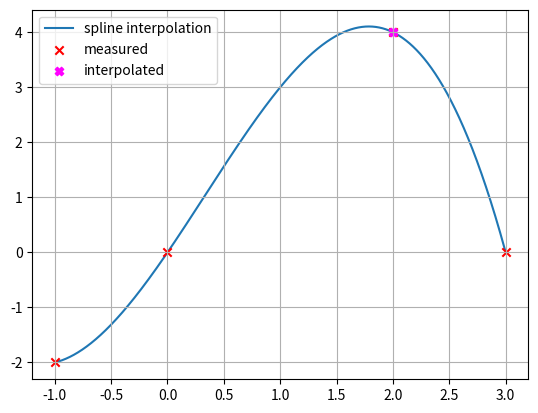

Write the Python code that produced this figure.
import numpy as np
import matplotlib.pyplot as plt

"""
=======================================================================================================================
INPUT
=======================================================================================================================
"""

x = np.array([-1,0,2,3], dtype=np.float64)  # Stützpunkte (Knoten) xi
y = np.array([-2,0,4,0], dtype=np.float64)  # Stützpunkte (Knoten) yi
x_int = 2  # Zu interpolierender Wert

"""
=======================================================================================================================
"""

n = x.shape[0] - 1  # Anzahl Spline-Polynome
dim = 3

print(f'{n} Spline-Polynome {dim}. Grades (je {dim + 1} Koeffizienten) => {n} * {dim + 1} = {(dim + 1) * n} Unbekannte => Es braucht {(dim + 1) * n} Gleichungen.')

# Allgemeine Spline 3. Grades und deren Ableitungen:
# Si(x) = ai + bi(x - xi) + ci(x - xi)^2 + di(x - xi)^3
# Si'(x) = bi + ci * 2(x - xi) + di * 3(x - xi)^2
# Si''(x) = ci * 2 + di * 6(x - xi)
# Si'''(x) = di * 6

# Not-a-knot kubische Spline-Interpolation mit 4 Stützstellen
# -----------------------------------------------------------
A = np.array([
   # a0 a1 a2 b0 b1 b2 c0 c1 c2 d0 d1 d2
    [1, 0, 0, 0, 0, 0, 0, 0, 0, 0, 0, 0],  # S0(x0) = y0 <=> a0 + b0(x0 - x0) + c0(x0 - x0)^2 + d0(x0 - x0)^3 = y0 <=> a0 = y0 (Spline 0 muss durch (x0, y0) gehen)
    [0, 1, 0, 0, 0, 0, 0, 0, 0, 0, 0, 0],  # S1(x1) = y1 <=> a1 + b1(x1 - x1) + c1(x1 - x1)^2 + d1(x1 - x1)^3 = y1 <=> a1 = y1 (Spline 1 muss durch (x1, y1) gehen)
    [0, 0, 1, 0, 0, 0, 0, 0, 0, 0, 0, 0],  # S2(x2) = y2 <=> a2 + b2(x2 - x2) + c2(x2 - x2)^2 + d2(x2 - x2)^3 = y2 <=> a2 = y2 (Spline 2 muss durch (x2, y2) gehen)
    [1, 0, 0, x[1]-x[0], 0, 0, (x[1]-x[0])**2, 0, 0, (x[1]-x[0])**3, 0, 0],  # S0(x1) = S1(x1) <=> S0(x1) = y1 <=> a0 + b0(x1 - x0) + c0(x1 - x0)^2 + d0(x1 - x0)^3 = y1 (Spline 0 und 1 müssen sich im Punkt (x1, y1) treffen <=> Spline 0 muss durch (x1, y1) gehen)
    [0, 1, 0, 0, x[2]-x[1], 0, 0, (x[2]-x[1])**2, 0, 0, (x[2]-x[1])**3, 0],  # S1(x2) = S2(x2) <=> S2(x2) = y2 <=> a1 + b1(x2 - x1) + c1(x2 - x1)^2 + d1(x2 - x1)^3 = y2 (Spline 1 und 2 müssen sich im Punkt (x2, y2) treffen <=> Spline 1 muss durch (x2, y2) gehen)
    [0, 0, 1, 0, 0, x[3]-x[2], 0, 0, (x[3]-x[2])**2, 0, 0, (x[3]-x[2])**3],  # S2(x3) = y3 <=> a2 + b2(x3 - x2) + c2(x3 - x2)^2 + d2(x3 - x2)^3 = y3 (Spline 2 muss durch (x3, y3) gehen (letzter Stützpunkt))
    [0, 0, 0, 1, -1, 0, 2*(x[1]-x[0]), 0, 0, 3*(x[1]-x[0])**2, 0, 0],  # S0'(x1) = S1'(x1) <=> S0'(x1) - S1'(x1) = 0 <=> b0 - b1 + c0 * 2(x1 - x0) - c1 * 2(x1 - x1) + d0 * 3(x1 - x0)^2 - d1 * 3(x1 - x1)^2 = 0 <=> b0 - b1 + c0 * 2(x1 - x0) + d0 * 3(x1 - x0)^2 = 0 (Keine Knicke zwischen S0 und S1)
    [0, 0, 0, 0, 1, -1, 0, 2*(x[2]-x[1]), 0, 0, 3*(x[2]-x[1])**2, 0],  # S1'(x2) = S2'(x2) <=> S1'(x2) - S2'(x2) = 0 <=> b1 - b2 + c1 * 2(x2 - x1) - c2 * 2(x2 - x2) + d1 * 3(x2 - x1)^2 - d2 * 3(x2 - x2)^2 = 0 <=> b1 - b2 + c1 * 2(x2 - x1) + d1 * 3(x2 - x1)^2 = 0 (Keine Knicke zwischen S1 und S2)
    [0, 0, 0, 0, 0, 0, 2, -2, 0, 6*(x[1]-x[0]), 0, 0],  # S0''(x1) = S1''(x1) <=> S0''(x1) - S1''(x1) = 0 <=> c0 * 2 - c1 * 2 + d0 * 6(x1 - x0) - d0 * 6(x1 - x1) = 0 <=> c0 * 2 - c1 * 2 + d0 * 6(x1 - x0) = 0 (Gleiche Krümmung zwischen S0 und S1)
    [0, 0, 0, 0, 0, 0, 0, 2, -2, 0, 6*(x[2]-x[1]), 0],  # S1''(x2) = S2''(x2) <=> S1''(x2) - S2''(x2) = 0 <=> c1 * 2 - c2 * 2 + d1 * 6(x2 - x1) - d1 * 6(x2 - x2) = 0 <=> c1 * 2 - c2 * 2 + d1 * 6(x2 - x1) = 0 (Gleiche Krümmung zwischen S1 und S2)
    [0, 0, 0, 0, 0, 0, 0, 0, 0, 6, -6, 0],  # NOT-A-KNOT: S0'''(x1) = S1'''(x1) <=> S0'''(x1) - S1'''(x1) = 0 <=> d0 * 6 - d1 * 6 = 0
    [0, 0, 0, 0, 0, 0, 0, 0, 0, 0, 6, -6]  # NOT-A-KNOT: S1'''(x2) = S2'''(x2) <=> S1'''(x2) - S2'''(x2) = 0 <=> d1 * 6 - d2 * 6 = 0
], dtype=np.float64)

b = np.array([
    y[0],  # S0(x0) = y0
    y[1],  # S1(x1) = y1
    y[2],  # S2(x2) = y2
    y[1],  # S0(x1) = y1
    y[2],  # S2(x2) = y2
    y[3],  # S2(x3) = y3
    0,  # S0'(x1) - S1'(x1) = 0
    0,  # S1'(x2) - S2'(x2) = 0
    0,  # S0''(x1) - S1''(x1) = 0
    0,  # S1''(x2) - S2''(x2) = 0
    0,  # S0'''(x1) - S1'''(x1) = 0
    0,  # S1'''(x2) - S2'''(x2) = 0
], dtype=np.float64)

print('\nLöse LGS Ax = b mit')
print(f'A = \n{A}')
print(f'b = {b}')

print('LGS wird gelöst...\n')

abcd = np.linalg.solve(A, b)
a = abcd[0:3]
b = abcd[3:6]
c = abcd[6:9]
d = abcd[9:]

print(f'x = {abcd}')
print(f'a = {a}')
print(f'b = {b}')
print(f'c = {c}')
print(f'd = {d}')

print('\nDiese Werte jetzt einsetzen in Si(x) = ai + bi(x - xi) + ci(x - xi)^2 + di(x - xi)^3:')

for i in range(n):
    print(f'\tS{i}(x) = {a[i]} + {b[i]} * (x - {x[i]}) + {c[i]} * (x - {x[i]})^2 + {d[i]} * (x - {x[i]})^3')

print('\nBestimmen, welches Spline-Polynom verwendet werden muss (Vergleich mit den Stützstellen)')

i = np.max(np.where(x <= x_int))  # Finde die Stützstelle, deren x-Wert am grössten, aber gerade noch kleiner ist als x_int
print(f'Für x_int = {x_int} muss S{i} verwendet werden.')

y_int = a[i] + b[i] * (x_int - x[i]) + c[i] * (x_int - x[i]) ** 2 + d[i] * (x_int - x[i]) ** 3

print(f'S{i}({x_int}) = {y_int}')


# PLOTTING
xx = np.arange(x[0], x[-1], (x[-1] - x[0]) / 10000)  # Plot-X-Werte

# Bestimme für jeden x-Wert, welches Spline-Polynom gilt
xxi = [np.max(np.where(x <= xxk)) for xxk in xx]

# Bestimme die interpolierten Werte für jedes x
yy = [a[xxi[k]] + b[xxi[k]] * (xx[k] - x[xxi[k]]) + c[xxi[k]] * (xx[k] - x[xxi[k]]) ** 2 + d[xxi[k]] * (xx[k] - x[xxi[k]]) ** 3 for k in range(xx.shape[0])]

plt.figure(1)
plt.grid()
plt.plot(xx, yy, zorder=0, label='spline interpolation')
plt.scatter(x, y, marker='x', color='r', zorder=1, label='measured')
plt.scatter(x_int, y_int, marker='X', color='fuchsia', label='interpolated')
plt.legend()
plt.show()
